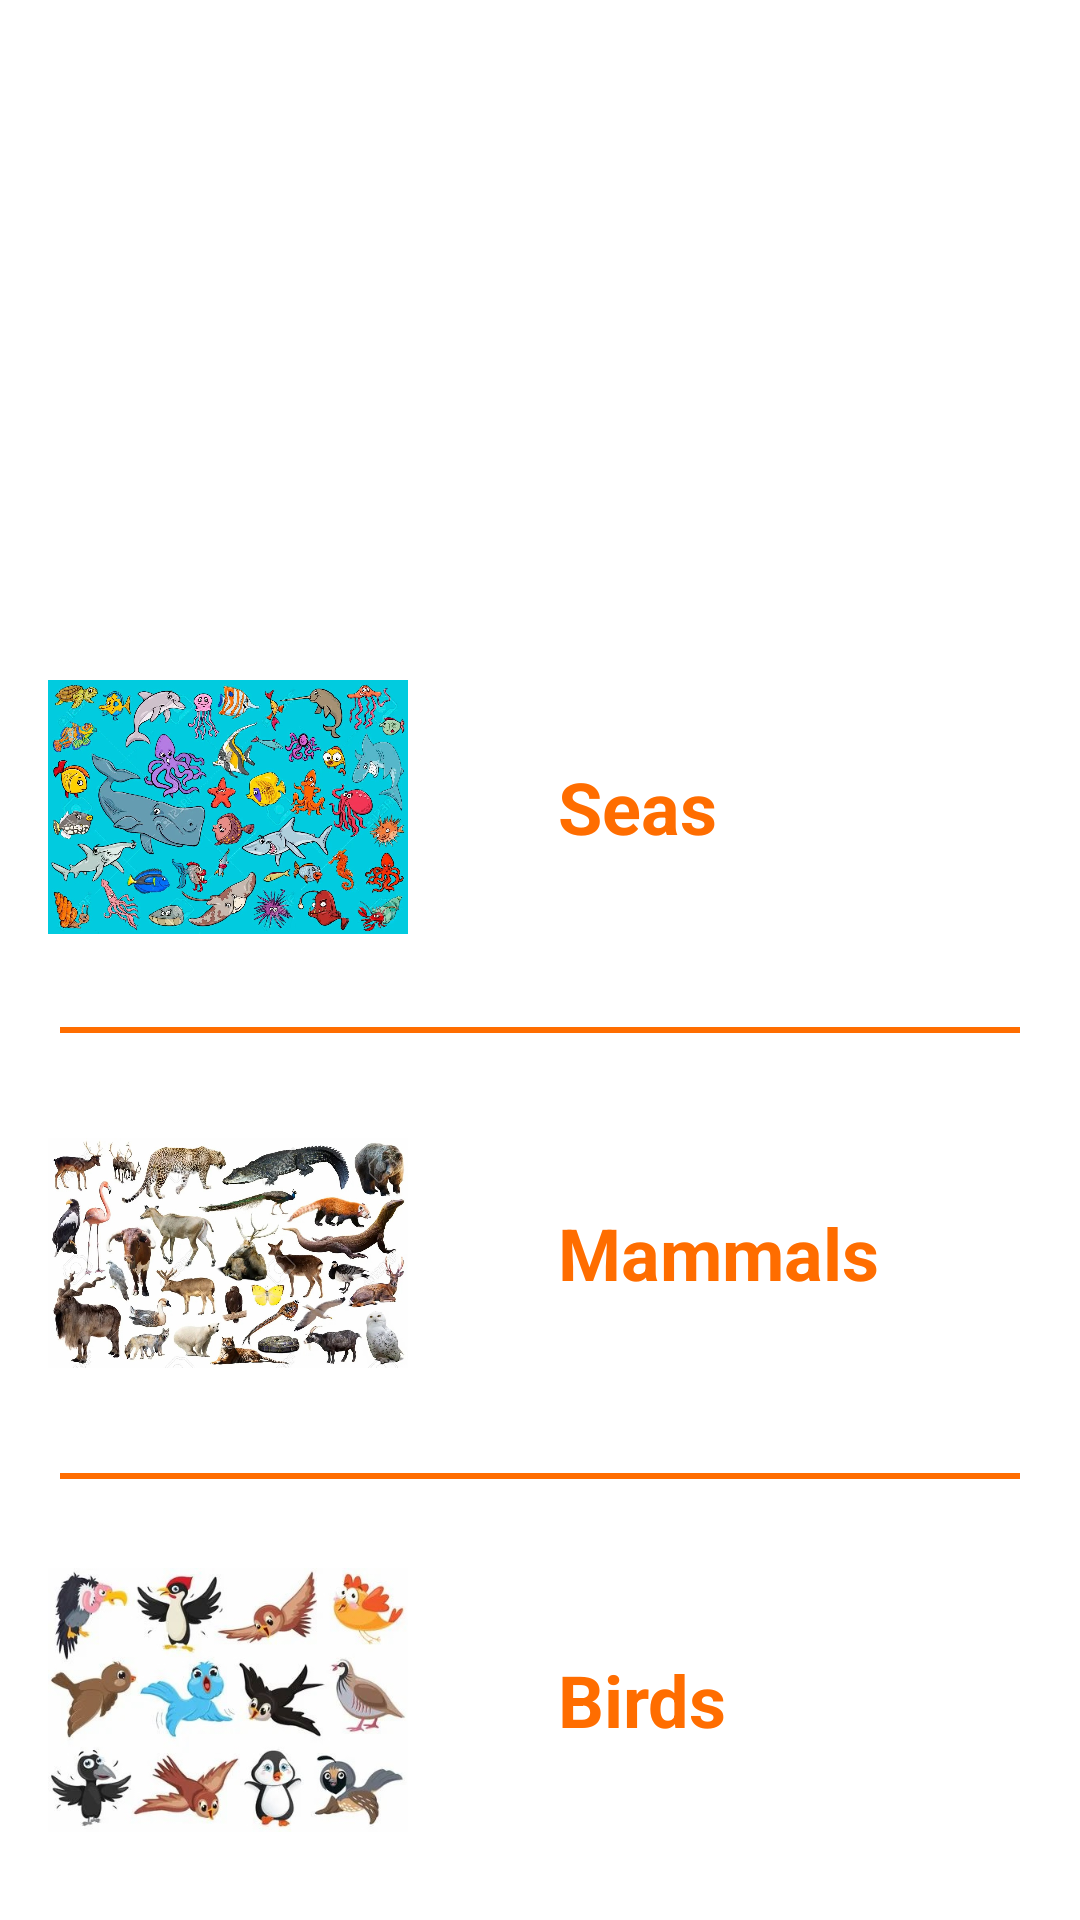

The Android layout XML behind this screen, and the referenced resources:
<!-- AndroidManifest.xml: application theme Theme.Android_Assignment3 -->
<!-- res/layout/side_bar_menu.xml -->
<?xml version="1.0" encoding="utf-8"?>
<LinearLayout xmlns:android="http://schemas.android.com/apk/res/android"
    android:layout_width="match_parent"
    android:layout_height="match_parent"
    android:orientation="vertical"
    android:background="@color/white">

    <ImageView
        android:layout_width="match_parent"
        android:layout_height="0dp"
        android:layout_weight="0.4"
        android:src="@drawable/ic_animal_title"/>

    <TableRow
        android:id="@+id/group_seas"
        android:layout_width="match_parent"
        android:layout_height="0dp"
        android:layout_weight="0.3"
        android:gravity="center_vertical"
        android:padding="16dp"
        android:clickable="true">

        <ImageView
            android:layout_width="120dp"
            android:layout_height="120dp"
            android:src="@drawable/sea_group_animal"/>

        <TextView
            android:layout_height="wrap_content"
            android:layout_width="wrap_content"
            android:text="@string/seas"
            android:textColor="@color/orange_700"
            android:textSize="24sp"
            android:textStyle="bold"
            android:layout_marginLeft="50dp"/>
    </TableRow>

    <View
        android:layout_width="match_parent"
        android:layout_height="2dp"
        android:background="@color/orange_700"
        android:layout_marginLeft="20dp"
        android:layout_marginRight="20dp"/>

    <TableRow
        android:id="@+id/group_mammals"
        android:layout_width="match_parent"
        android:layout_height="0dp"
        android:layout_weight="0.3"
        android:gravity="center_vertical"
        android:padding="16dp"
        android:clickable="true">

        <ImageView
            android:layout_width="120dp"
            android:layout_height="120dp"
            android:src="@drawable/mammals_group_animal"/>

        <TextView
            android:layout_height="wrap_content"
            android:layout_width="wrap_content"
            android:text="@string/mammals"
            android:textColor="@color/orange_700"
            android:textSize="24sp"
            android:textStyle="bold"
            android:layout_marginLeft="50dp"/>
    </TableRow>

    <View
        android:layout_width="match_parent"
        android:layout_height="2dp"
        android:background="@color/orange_700"
        android:layout_marginLeft="20dp"
        android:layout_marginRight="20dp"/>

    <TableRow
        android:id="@+id/group_birds"
        android:layout_width="match_parent"
        android:layout_height="0dp"
        android:layout_weight="0.3"
        android:gravity="center_vertical"
        android:padding="16dp"
        android:clickable="true">

        <ImageView
            android:layout_width="120dp"
            android:layout_height="120dp"
            android:src="@drawable/bird_group_animal"/>

        <TextView
            android:layout_height="wrap_content"
            android:layout_width="wrap_content"
            android:text="@string/birds"
            android:textColor="@color/orange_700"
            android:textSize="24sp"
            android:textStyle="bold"
            android:layout_marginLeft="50dp"/>
    </TableRow>

</LinearLayout>
<!-- resources referenced by this layout -->
<resources>
  <color name="orange_700">#FF6D00</color>
  <color name="white">#FFFFFFFF</color>
  <!-- drawable bird_group_animal: jpg bitmap (drawable, 39540 bytes) -->
  <!-- drawable mammals_group_animal: jpg bitmap (drawable, 267611 bytes) -->
  <!-- drawable sea_group_animal: jpg bitmap (drawable, 360602 bytes) -->
  <string name="birds">Birds</string>
  <string name="mammals">Mammals</string>
  <string name="seas">Seas</string>
  <style name="Theme.Android_Assignment3" parent="Theme.MaterialComponents.DayNight.NoActionBar">
          
          <item name="colorPrimary">@color/orange_500</item>
          <item name="colorPrimaryVariant">@color/orange_700</item>
          <item name="colorOnPrimary">@color/white</item>
          
          <item name="colorSecondary">@color/teal_200</item>
          <item name="colorSecondaryVariant">@color/teal_700</item>
          <item name="colorOnSecondary">@color/black</item>
          
          <item name="android:statusBarColor" tools:targetApi="l">?attr/colorPrimaryVariant</item>
          
      </style>
  <color name="orange_500">#FFAB00</color>
  <color name="teal_200">#FF03DAC5</color>
  <color name="teal_700">#FF018786</color>
  <color name="black">#FF000000</color>
</resources>
